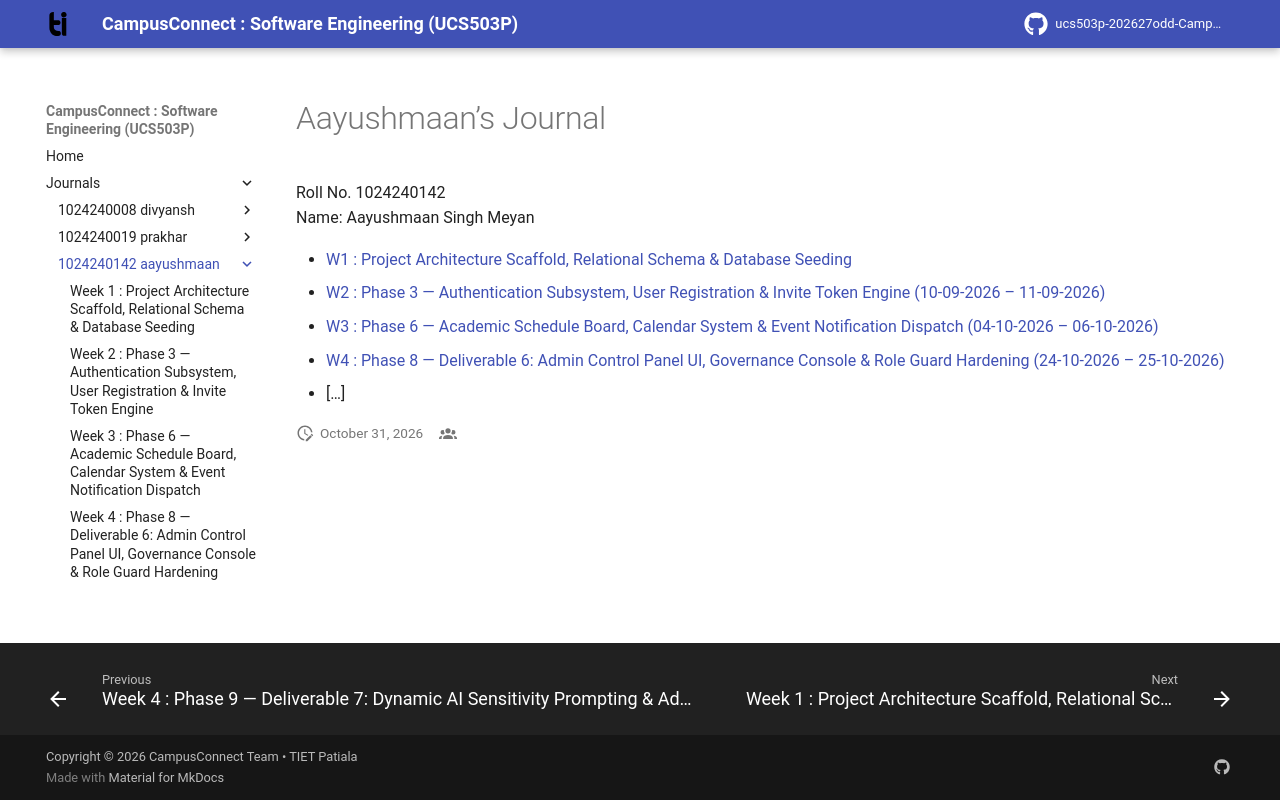

repository: aayush-10k/ucs503p-202627odd-CampusConnect · page: journals/1024240142-aayushmaan/index.html · generator: mkdocs

# Aayushmaan’s Journal

Roll No. 1024240142  
Name: Aayushmaan Singh Meyan  

+  [W1 : Project Architecture Scaffold, Relational Schema & Database Seeding](./w1-ticket-resolution.md)
+  [W2 : Phase 3 — Authentication Subsystem, User Registration & Invite Token Engine (10-09-2026 – 11-09-2026)](./w2-ticket-resolution.md)
+  [W3 : Phase 6 — Academic Schedule Board, Calendar System & Event Notification Dispatch (04-10-2026 – 06-10-2026)](./w3-ticket-resolution.md)
+  [W4 : Phase 8 — Deliverable 6: Admin Control Panel UI, Governance Console & Role Guard Hardening (24-10-2026 – 25-10-2026)](./w4-ticket-resolution.md)
+  […]
